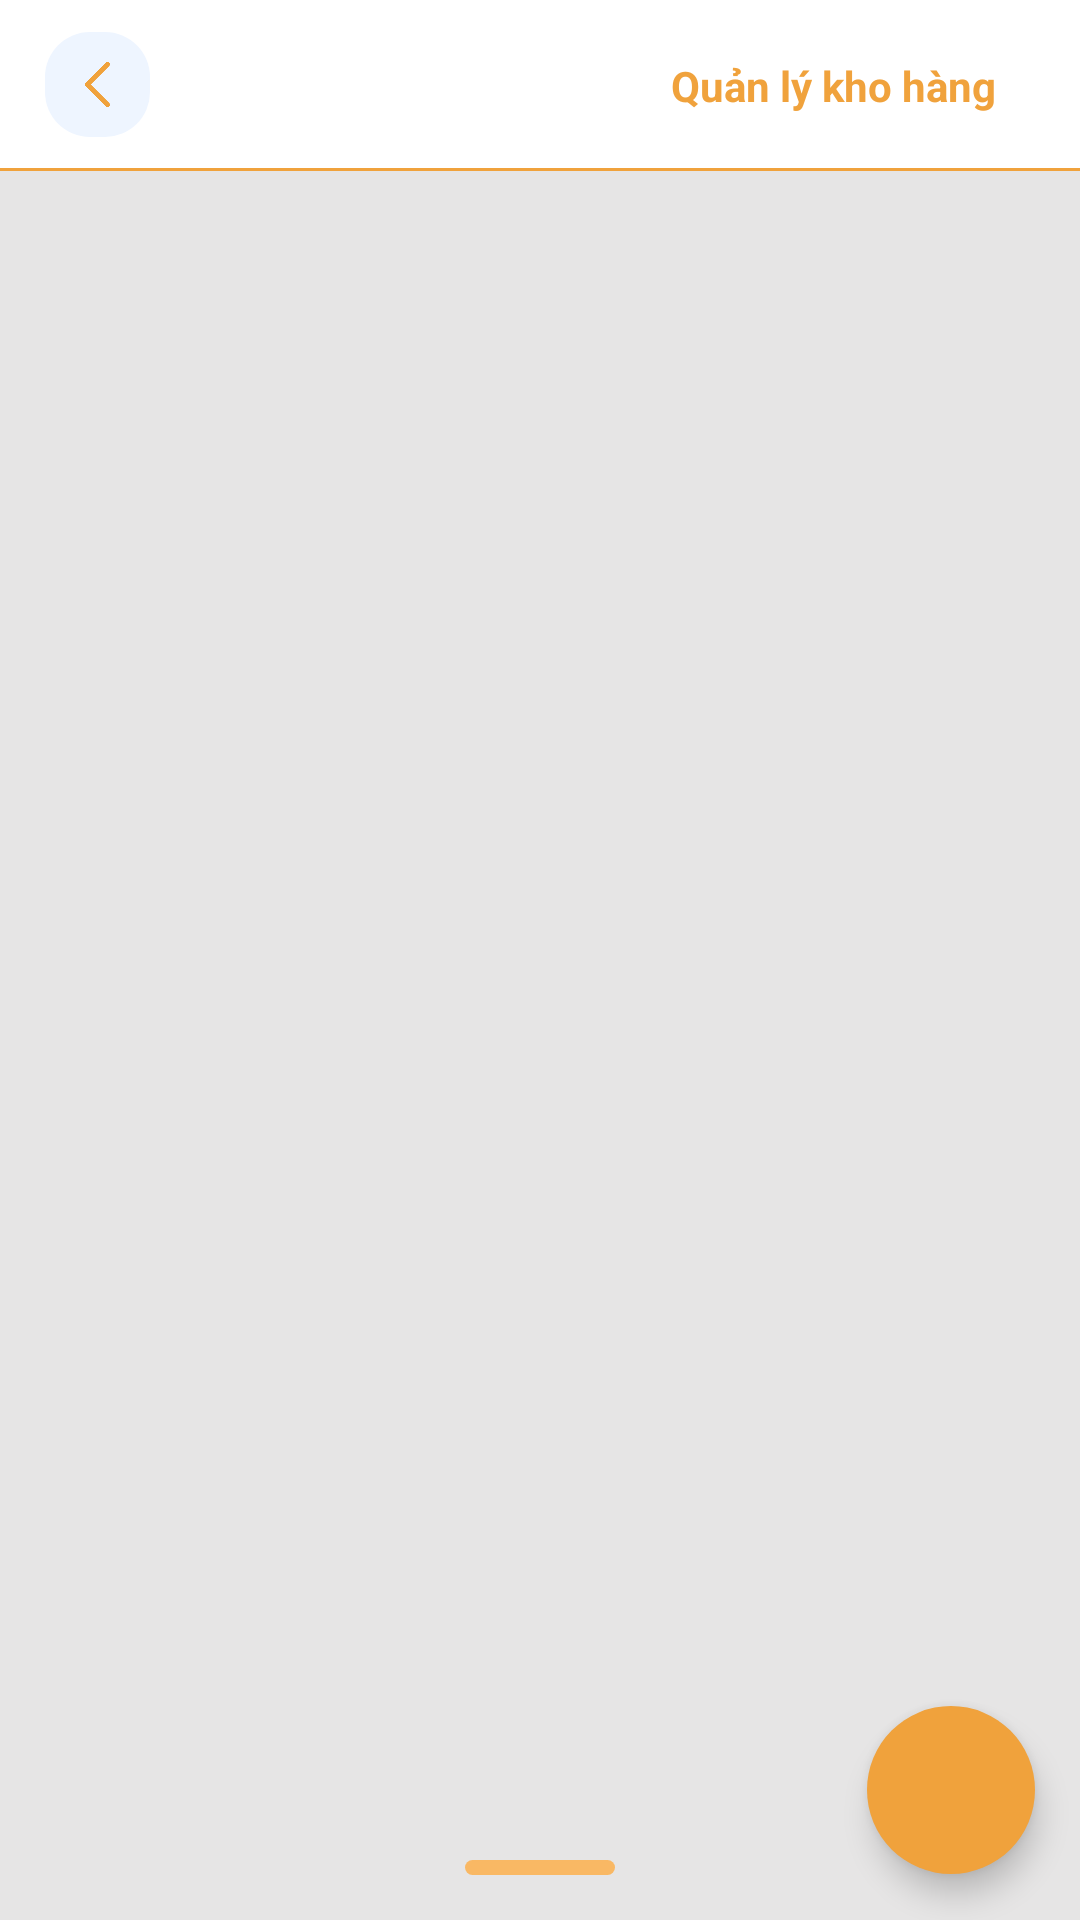

Produce the Android XML layout that renders to this screen, including the resource entries it uses.
<!-- AndroidManifest.xml: application theme Theme.LGFood_duan1 -->
<!-- res/layout/activity_kho_hang.xml -->
<?xml version="1.0" encoding="utf-8"?>
<androidx.constraintlayout.widget.ConstraintLayout xmlns:android="http://schemas.android.com/apk/res/android"    xmlns:app="http://schemas.android.com/apk/res-auto"    xmlns:tools="http://schemas.android.com/tools"    android:layout_width="match_parent"    android:layout_height="match_parent"    android:background="#E6E5E5"    tools:context=".Activity.Xu_Li_Don_Hang_Activity">    <com.google.android.material.floatingactionbutton.FloatingActionButton        android:id="@+id/khoHang_fl_btn_showThemSanPham"        android:layout_width="wrap_content"        android:layout_height="wrap_content"        android:layout_marginRight="15dp"        android:layout_marginBottom="20dp"        android:backgroundTint="@color/lf_orange"        android:clickable="true"        android:src="@drawable/ic_add_sanpham"        app:borderWidth="0dp"        app:layout_constraintBottom_toBottomOf="@+id/khoHang_rscV_showThongTinDanhSachSanPham"        app:layout_constraintEnd_toEndOf="parent" />    <androidx.appcompat.widget.Toolbar        android:id="@+id/xuLi_toolbar"        android:layout_width="match_parent"        android:layout_height="wrap_content"        android:background="@color/white"        android:minHeight="?attr/actionBarSize"        android:theme="?attr/actionBarTheme"        app:layout_constraintEnd_toEndOf="parent"        app:layout_constraintStart_toStartOf="parent"        app:layout_constraintTop_toTopOf="parent" />    <TextView        android:layout_width="wrap_content"        android:layout_height="wrap_content"        android:layout_marginEnd="28dp"        android:text="Quản lý kho hàng"        android:textColor="@color/lf_orange"        android:textStyle="bold"        app:layout_constraintBottom_toTopOf="@+id/Viewline"        app:layout_constraintEnd_toEndOf="parent"        app:layout_constraintHorizontal_bias="1.0"        app:layout_constraintStart_toEndOf="@+id/khoHang_llout_btn_backItem"        app:layout_constraintTop_toTopOf="@+id/khoHang_llout_btn_backItem"        app:layout_constraintVertical_bias="0.312" />    <LinearLayout        android:id="@+id/khoHang_llout_btn_backItem"        android:layout_width="35dp"        android:layout_height="35dp"        android:layout_marginLeft="15dp"        android:background="@drawable/broder_radius_xanhduong_nhe"        android:gravity="center"        app:layout_constraintBottom_toTopOf="@+id/Viewline"        app:layout_constraintStart_toStartOf="parent"        app:layout_constraintTop_toTopOf="parent">        <ImageView            android:id="@+id/imageView"            android:layout_width="25dp"            android:layout_height="25dp"            android:layout_gravity="center_horizontal|center_vertical"            android:padding="5dp"            android:src="@drawable/back" />    </LinearLayout>    <View        android:id="@+id/Viewline"        android:layout_width="match_parent"        android:layout_height="1dp"        android:layout_below="@+id/xuLi_toolbar"        android:background="#F0A23C"        app:layout_constraintEnd_toEndOf="parent"        app:layout_constraintHorizontal_bias="0.0"        app:layout_constraintStart_toStartOf="parent"        app:layout_constraintTop_toBottomOf="@+id/xuLi_toolbar" />    <androidx.recyclerview.widget.RecyclerView        android:id="@+id/khoHang_rscV_showThongTinDanhSachSanPham"        android:layout_width="match_parent"        android:layout_height="0dp"        android:layout_marginBottom="-40dp"        app:layout_constraintBottom_toTopOf="@+id/llout1"        app:layout_constraintEnd_toEndOf="parent"        app:layout_constraintStart_toStartOf="parent"        app:layout_constraintTop_toBottomOf="@+id/Viewline" />    <LinearLayout        android:id="@+id/llout1"        android:layout_width="match_parent"        android:layout_height="wrap_content"        android:orientation="vertical"        android:paddingTop="10dp"        app:layout_constraintBottom_toBottomOf="parent"        app:layout_constraintEnd_toEndOf="parent"        app:layout_constraintHorizontal_bias="0.0"        app:layout_constraintStart_toStartOf="parent">        <LinearLayout            android:id="@+id/khoHang_llout_btn_showPhanLoai"            android:layout_width="90dp"            android:layout_gravity="center"            android:gravity="center"            android:layout_marginBottom="10dp"            android:layout_height="15dp">            <View                android:layout_width="50dp"                android:layout_height="5dp"                android:background="@drawable/broder_radius_cam2_thuonghieu" />        </LinearLayout>        <LinearLayout            android:id="@+id/khoHang_llout_showPhanLoai"            android:layout_width="match_parent"            android:layout_height="0dp"            android:layout_gravity="bottom"            android:background="@drawable/broder_radius_topleft_topright_white">            <LinearLayout                android:layout_width="0dp"                android:layout_height="match_parent"                android:layout_weight="1">                <FrameLayout                    android:layout_width="match_parent"                    android:layout_height="match_parent"                    android:layout_weight="3"                    android:padding="10dp"                    app:layout_constraintBottom_toBottomOf="parent"                    app:layout_constraintStart_toStartOf="parent"                    app:layout_constraintTop_toTopOf="parent">                    <Spinner                        android:id="@+id/khoHang_spn_chonLoai"                        android:layout_width="match_parent"                        android:layout_height="35dp"                        android:background="@drawable/broder_stroke_cam"                        android:paddingRight="35dp"                        android:spinnerMode="dropdown"                        android:textSize="12sp" />                    <ImageView                        android:layout_width="30dp"                        android:layout_height="35dp"                        android:layout_gravity="end|center"                        android:contentDescription="@null"                        android:padding="10dp"                        android:src="@drawable/ic_sort_down" />                </FrameLayout>            </LinearLayout>            <LinearLayout                android:weightSum="6"                android:orientation="horizontal"                android:gravity="center|end"                android:layout_width="0dp"                android:layout_height="match_parent"                android:layout_weight="1"                app:layout_constraintStart_toEndOf="parent"                tools:layout_editor_absoluteY="10dp">                <ImageView                    android:id="@+id/trenXuong"                    android:layout_weight="1"                    android:layout_width="0dp"                    android:src="@drawable/ic_sapxeptutrenxuong2"                    android:layout_height="30dp"/>                <ImageView                    android:id="@+id/duoiLen"                    android:layout_marginLeft="5dp"                    android:layout_width="0dp"                    android:layout_weight="1"                    android:src="@drawable/ic_sapxeptuduoilen2"                    android:layout_height="30dp"/>                <ImageView                    android:id="@+id/giaCaoDenThap"                    android:layout_marginLeft="15dp"                    android:layout_width="0dp"                    android:layout_weight="1"                    android:src="@drawable/ic_sort_giacaodenthap2"                    android:layout_height="30dp"/>                <ImageView                    android:id="@+id/giaThapLenCao"                    android:layout_marginLeft="5dp"                    android:layout_width="0dp"                    android:layout_weight="1"                    android:src="@drawable/ic_sort_giathapdencao2"                    android:layout_height="30dp"/>                <ImageView                    android:id="@+id/deleteSort"                    android:layout_width="0dp"                    android:layout_weight="2"                    android:layout_height="35dp"                    android:layout_marginLeft="10dp"                    android:layout_marginRight="15dp"                    android:src="@drawable/ic_xoaphanloai2" />            </LinearLayout>        </LinearLayout>    </LinearLayout></androidx.constraintlayout.widget.ConstraintLayout>
<!-- resources referenced by this layout -->
<resources>
  <color name="lf_orange">#F0A23C</color>
  <color name="white">#FFFFFFFF</color>
  <!-- drawable back: png bitmap (drawable, 3046 bytes) -->
  <!-- drawable broder_radius_cam2_thuonghieu (drawable) -->
  <?xml version="1.0" encoding="utf-8"?>
  <selector xmlns:android="http://schemas.android.com/apk/res/android">    <item>        <shape android:shape="rectangle">            <solid                android:color="@color/lf_orange_2" >            </solid>            <corners android:radius="15dp" />        </shape>    </item></selector>
  <!-- drawable broder_radius_topleft_topright_white (drawable) -->
  <?xml version="1.0" encoding="utf-8"?>
  <selector xmlns:android="http://schemas.android.com/apk/res/android">    <item>        <shape android:shape="rectangle">            <solid                android:color="@color/white" >            </solid>            <corners android:topLeftRadius="17dp"                android:topRightRadius="17dp"/>        </shape>    </item></selector>
  <!-- drawable broder_radius_xanhduong_nhe (drawable) -->
  <?xml version="1.0" encoding="utf-8"?>
  <selector xmlns:android="http://schemas.android.com/apk/res/android">    <item>        <shape android:shape="rectangle">            <solid                android:color="@color/lf_light_blue" >            </solid>            <corners android:radius="15dp" />        </shape>    </item></selector>
  <!-- drawable broder_stroke_cam (drawable) -->
  <?xml version="1.0" encoding="utf-8"?>
  <selector xmlns:android="http://schemas.android.com/apk/res/android">    <item        android:left="1dp"        android:right="1dp">        <shape android:shape="rectangle">            <stroke                android:color="@color/lf_orange"                android:width="1dp">            </stroke>            <corners android:radius="10dp" />        </shape>    </item></selector>
  <!-- drawable ic_sapxeptuduoilen2: png bitmap (drawable, 993 bytes) -->
  <!-- drawable ic_sapxeptutrenxuong2: png bitmap (drawable, 996 bytes) -->
  <!-- drawable ic_sort_down: png bitmap (drawable, 384 bytes) -->
  <!-- drawable ic_sort_giacaodenthap2: png bitmap (drawable, 2281 bytes) -->
  <!-- drawable ic_sort_giathapdencao2: png bitmap (drawable, 1156 bytes) -->
  <!-- drawable ic_xoaphanloai2: png bitmap (drawable, 2208 bytes) -->
  <style name="Theme.LGFood_duan1" parent="Theme.AppCompat.Light.NoActionBar">
          
          <item name="colorPrimary">@color/purple_500</item>
          <item name="colorPrimaryVariant">@color/purple_700</item>
          <item name="colorOnPrimary">@color/white</item>
          
          <item name="colorSecondary">@color/teal_200</item>
          <item name="colorSecondaryVariant">@color/teal_700</item>
          <item name="colorOnSecondary">@color/black</item>
          
          <item name="android:statusBarColor" tools:targetApi="l">#F0A23C</item>
          
          
  
      </style>
  <color name="lf_orange_2">#F9B864</color>
  <color name="lf_light_blue">#EEF5FF</color>
  <color name="purple_500">#FF6200EE</color>
  <color name="purple_700">#FF3700B3</color>
  <color name="teal_200">#FF03DAC5</color>
  <color name="teal_700">#FF018786</color>
  <color name="black">#FF000000</color>
</resources>
